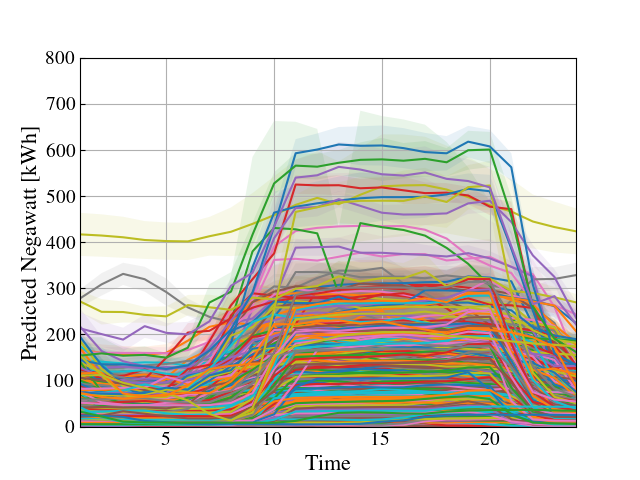

The data file committed next to this chart (first rows):
Consumer, Hour, Mean, Std
B11000004, 1, 81.33, 7.589
B11000004, 2, 74.85, 6.29
B11000004, 3, 77.0, 5.447
B11000004, 4, 76.46, 6.882
B11000004, 5, 70.59, 6.656
B11000004, 6, 70.93, 5.405
B11000004, 7, 77.82, 7.361
B11000004, 8, 105.6, 8.948
B11000004, 9, 126.8, 8.538
B11000004, 10, 129.7, 11.23
B11000004, 11, 141.1, 12.52
B11000004, 12, 138.5, 12.27
B11000004, 13, 136.6, 12.15
B11000004, 14, 142.7, 12.4
B11000004, 15, 153.3, 10.63
B11000004, 16, 157.1, 11.87
B11000004, 17, 155.5, 11.31
B11000004, 18, 149.7, 10.67
B11000004, 19, 145, 10.93
B11000004, 20, 145.0, 12.25
B11000004, 21, 150.8, 11.43
B11000004, 22, 133.8, 10.37
B11000004, 23, 93.79, 9.807
B11000004, 24, 79.92, 6.066
B11000005, 1, 49.25, 7.583
B11000005, 2, 40.66, 5.986
B11000005, 3, 39.21, 5.384
B11000005, 4, 38.2, 4.371
B11000005, 5, 36.8, 4.052
B11000005, 6, 26.97, 4.595
B11000005, 7, 35.0, 13.85
B11000005, 8, 47.69, 24.5
B11000005, 9, 64.1, 17.05
B11000005, 10, 84.54, 5.268
B11000005, 11, 87.8, 4.942
B11000005, 12, 90.23, 5.436
B11000005, 13, 92.23, 6.525
B11000005, 14, 93.23, 7.556
B11000005, 15, 93.39, 7.532
B11000005, 16, 92.89, 6.778
B11000005, 17, 91.67, 5.352
B11000005, 18, 91.75, 3.696
B11000005, 19, 94.74, 3.657
B11000005, 20, 94.74, 3.019
B11000005, 21, 94.23, 2.7
B11000005, 22, 93.93, 2.857
B11000005, 23, 92.98, 2.499
B11000005, 24, 90.67, 3.62
B11000007, 1, 65.3, 7.345
B11000007, 2, 64.48, 7.258
B11000007, 3, 75.15, 5.404
B11000007, 4, 69.98, 7.993
B11000007, 5, 65.56, 7.966
B11000007, 6, 61.7, 7.852
B11000007, 7, 80.34, 9.099
B11000007, 8, 112.2, 10.17
B11000007, 9, 124.1, 9.402
B11000007, 10, 133.7, 14.14
B11000007, 11, 161.8, 15.53
B11000007, 12, 162.4, 16.17
... 22,812 more rows
